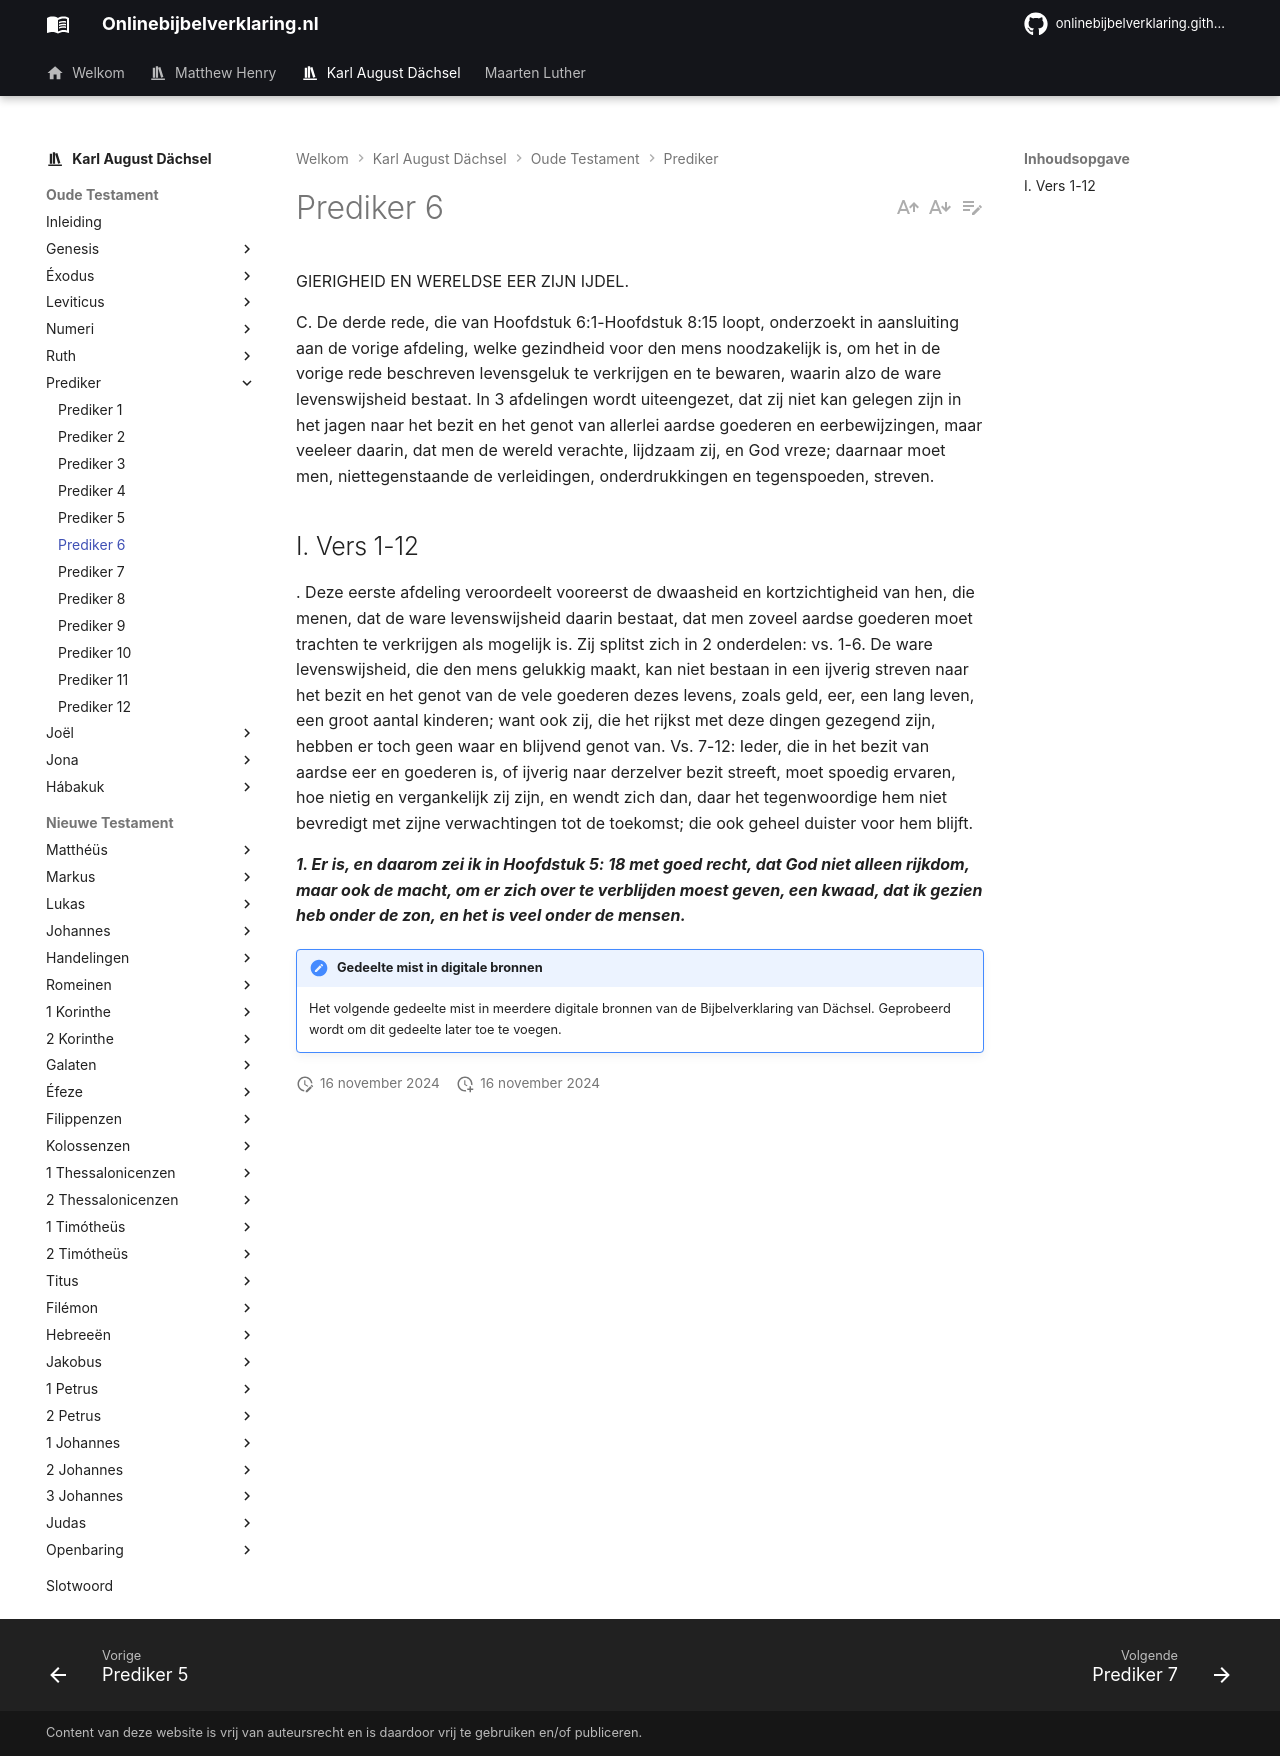

repository: onlinebijbelverklaring/onlinebijbelverklaring.github.io · page: karlaugustdachsel/Prediker/Prediker6/index.html · generator: mkdocs

GIERIGHEID EN WERELDSE EER ZIJN IJDEL.

C. De derde rede, die van Hoofdstuk 6:1-Hoofdstuk 8:15 loopt, onderzoekt in aansluiting aan de vorige afdeling, welke gezindheid voor den mens noodzakelijk is, om het in de vorige rede beschreven levensgeluk te verkrijgen en te bewaren, waarin alzo de ware levenswijsheid bestaat. In 3 afdelingen wordt uiteengezet, dat zij niet kan gelegen zijn in het jagen naar het bezit en het genot van allerlei aardse goederen en eerbewijzingen, maar veeleer daarin, dat men de wereld verachte, lijdzaam zij, en God vreze; daarnaar moet men, niettegenstaande de verleidingen, onderdrukkingen en tegenspoeden, streven.

## I. Vers 1-12
. Deze eerste afdeling veroordeelt vooreerst de dwaasheid en kortzichtigheid van hen, die menen, dat de ware levenswijsheid daarin bestaat, dat men zoveel aardse goederen moet trachten te verkrijgen als mogelijk is. Zij splitst zich in 2 onderdelen: vs. 1-6. De ware levenswijsheid, die den mens gelukkig maakt, kan niet bestaan in een ijverig streven naar het bezit en het genot van de vele goederen dezes levens, zoals geld, eer, een lang leven, een groot aantal kinderen; want ook zij, die het rijkst met deze dingen gezegend zijn, hebben er toch geen waar en blijvend genot van. Vs. 7-12: Ieder, die in het bezit van aardse eer en goederen is, of ijverig naar derzelver bezit streeft, moet spoedig ervaren, hoe nietig en vergankelijk zij zijn, en wendt zich dan, daar het tegenwoordige hem niet bevredigt met zijne verwachtingen tot de toekomst; die ook geheel duister voor hem blijft.

***1. Er is, en daarom zei ik in Hoofdstuk 5: 18 met goed recht, dat God niet alleen rijkdom, maar ook de macht, om er zich over te verblijden moest geven, een kwaad, dat ik gezien heb onder de zon, en het is veel onder de mensen.***

!!! note "Gedeelte mist in digitale bronnen"

    Het volgende gedeelte mist in meerdere digitale bronnen van de Bijbelverklaring van Dächsel. Geprobeerd wordt om dit gedeelte later toe te voegen.
